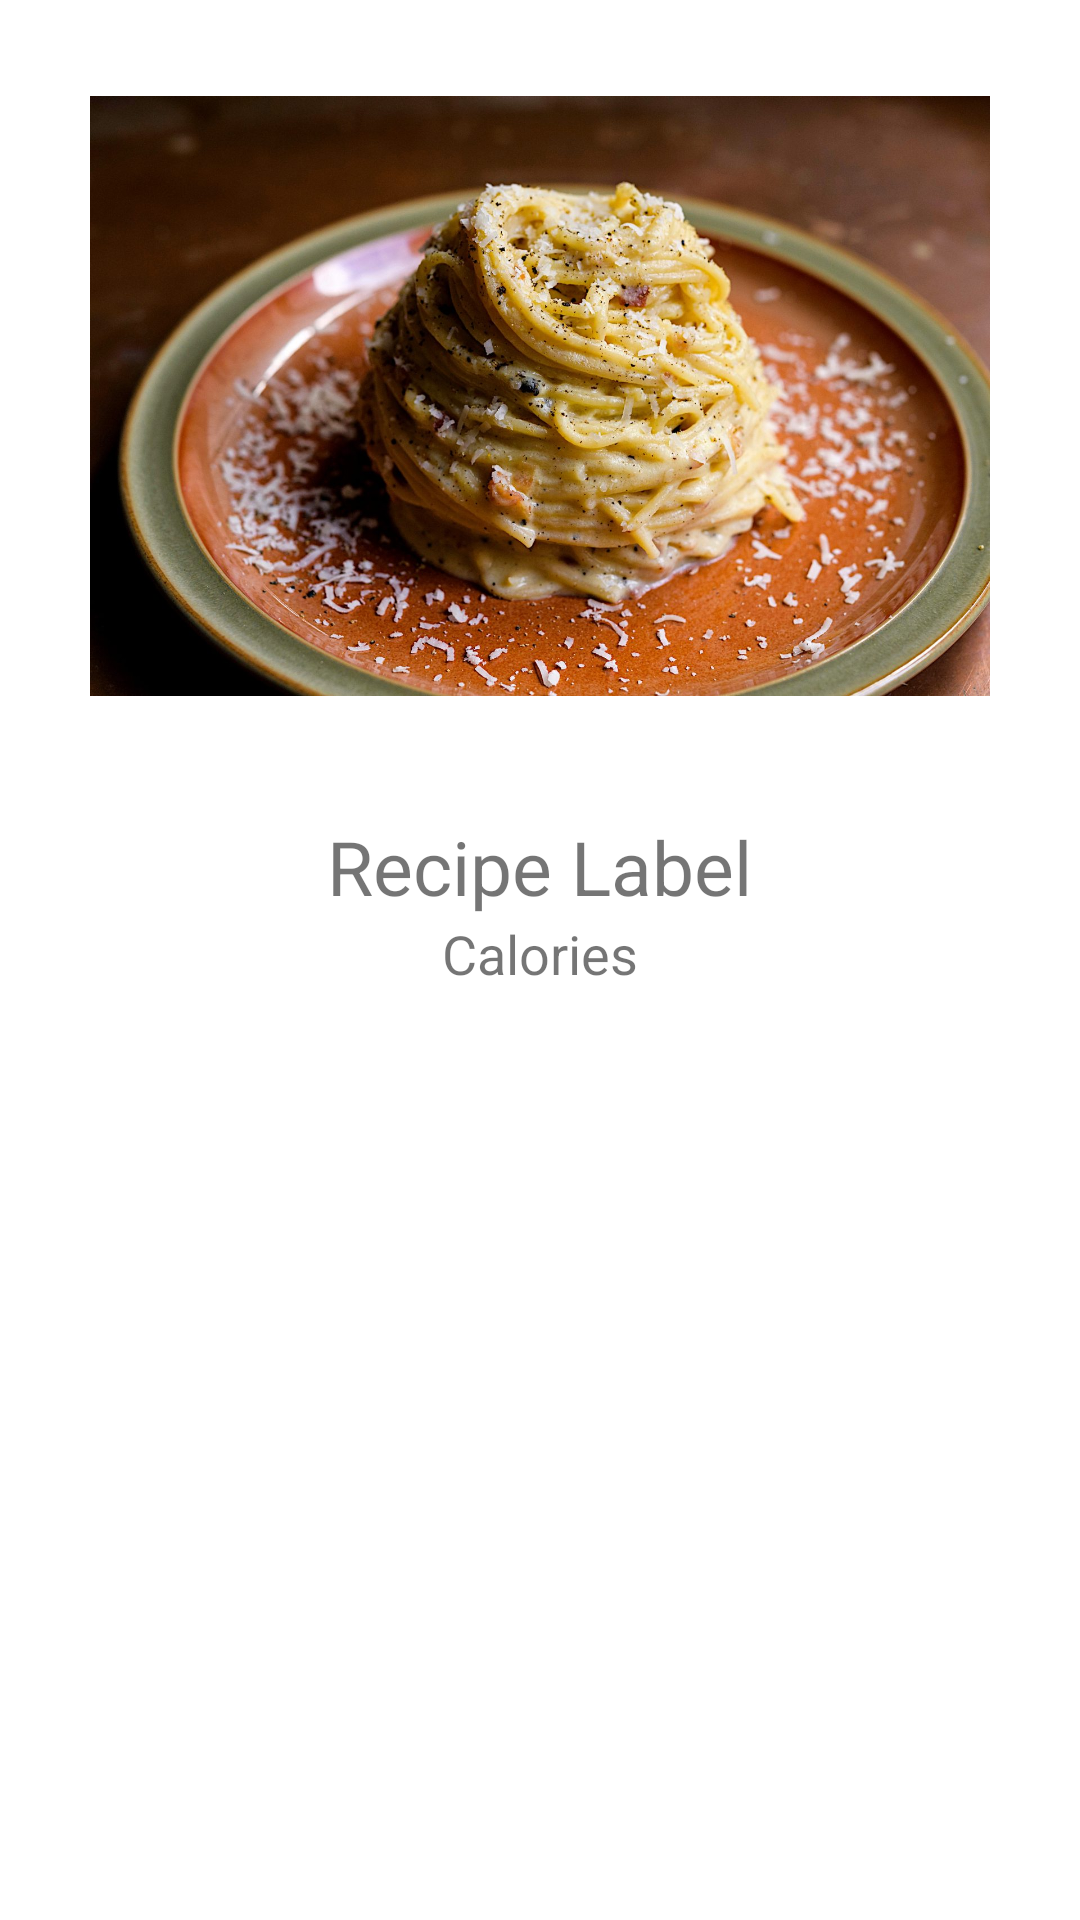

This screen was rendered from an Android layout file. Write that file and the resources it references.
<!-- AndroidManifest.xml: application theme Theme.RecipeMan -->
<!-- res/layout/fragment_second.xml -->
<?xml version="1.0" encoding="utf-8"?>
<ScrollView
    xmlns:android="http://schemas.android.com/apk/res/android"
    xmlns:app="http://schemas.android.com/apk/res-auto"
    android:layout_width="match_parent"
    android:layout_height="match_parent">

    <LinearLayout

        android:layout_width="match_parent"
        android:layout_height="wrap_content"
        android:gravity="center"
        android:orientation="vertical">

        <ImageView
            android:id="@+id/recipe_picture"
            android:layout_width="350dp"
            android:layout_height="200dp"
            android:layout_marginTop="32dp"
            android:src="@drawable/carbonara_pic"
            app:layout_constraintEnd_toEndOf="parent"
            app:layout_constraintHorizontal_bias="0.491"
            app:layout_constraintStart_toStartOf="parent"
            app:layout_constraintTop_toBottomOf="@+id/recipe_label" />

        <TextView
            android:id="@+id/recipe_label"
            android:layout_width="wrap_content"
            android:layout_height="wrap_content"
            android:layout_marginTop="40dp"
            android:gravity="center"
            android:text="Recipe Label"
            android:textSize="25sp" />

        <TextView
            android:id="@+id/recipe_calories"
            android:layout_width="wrap_content"
            android:layout_height="wrap_content"
            android:gravity="center"
            android:text="Calories"
            android:textSize="18sp" />
        
        
        
        
        
        
        
        
        
        <LinearLayout
            android:id="@+id/ingredient_list_container"
            android:layout_width="match_parent"
            android:layout_height="wrap_content"
            android:gravity="center"
            android:orientation="vertical">

        </LinearLayout>
    </LinearLayout>
</ScrollView>

<!-- resources referenced by this layout -->
<resources>
  <!-- drawable carbonara_pic: jpg bitmap (drawable, 259426 bytes) -->
  <style name="Theme.RecipeMan" parent="Theme.MaterialComponents.DayNight.DarkActionBar">
          
          <item name="colorPrimary">@color/purple_500</item>
          <item name="colorPrimaryVariant">@color/purple_700</item>
          <item name="colorOnPrimary">@color/white</item>
          
          <item name="colorSecondary">@color/teal_200</item>
          <item name="colorSecondaryVariant">@color/teal_700</item>
          <item name="colorOnSecondary">@color/black</item>
          
          <item name="android:statusBarColor">?attr/colorPrimaryVariant</item>
          
      </style>
  <color name="purple_500">#FF6200EE</color>
  <color name="purple_700">#FF3700B3</color>
  <color name="white">#FFFFFFFF</color>
  <color name="teal_200">#FF03DAC5</color>
  <color name="teal_700">#FF018786</color>
  <color name="black">#FF000000</color>
</resources>
